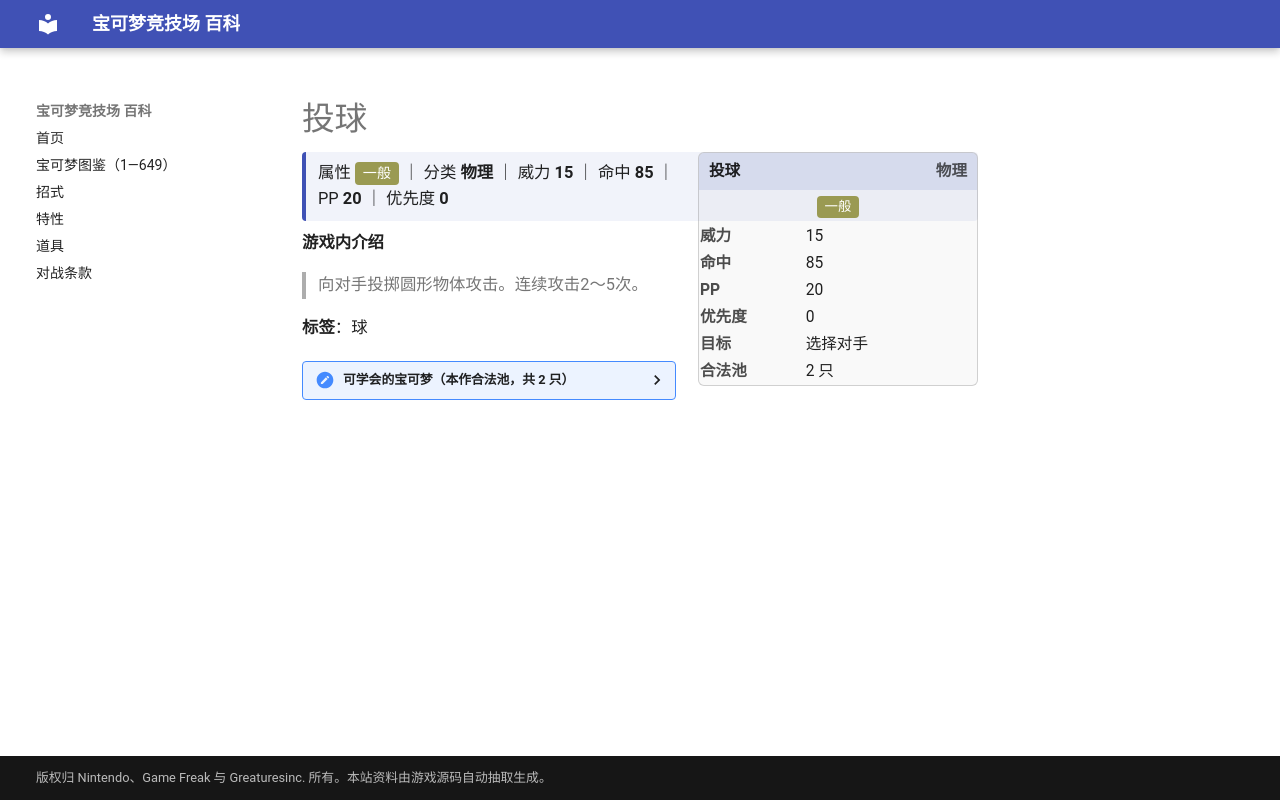

repository: nanmoboys/pkmn-arena-wiki · page: moves/投球/index.html · generator: mkdocs

# 投球

<div class="infobox">
<div class="ib-h"><span>投球</span><span class="ib-no">物理</span></div>
<div class="ib-ty"><span class="tp" style="background:#9A9A52">一般</span></div>
<table class="ib-t"><tr><th>威力</th><td>15</td></tr><tr><th>命中</th><td>85</td></tr><tr><th>PP</th><td>20</td></tr><tr><th>优先度</th><td>0</td></tr><tr><th>目标</th><td>选择对手</td></tr><tr><th>合法池</th><td>2 只</td></tr></table></div>
<div class="head-stat">属性 <span class="tp" style="background:#9A9A52">一般</span> ｜ 分类 <b>物理</b> ｜ 威力 <b>15</b> ｜ 命中 <b>85</b> ｜ PP <b>20</b> ｜ 优先度 <b>0</b></div>

**游戏内介绍**

> 向对手投掷圆形物体攻击。连续攻击2～5次。

**标签**：球

<details class="pool"><summary>可学会的宝可梦（本作合法池，共 2 只）</summary>

<p>蛋蛋、椰蛋树</p>

</details>
